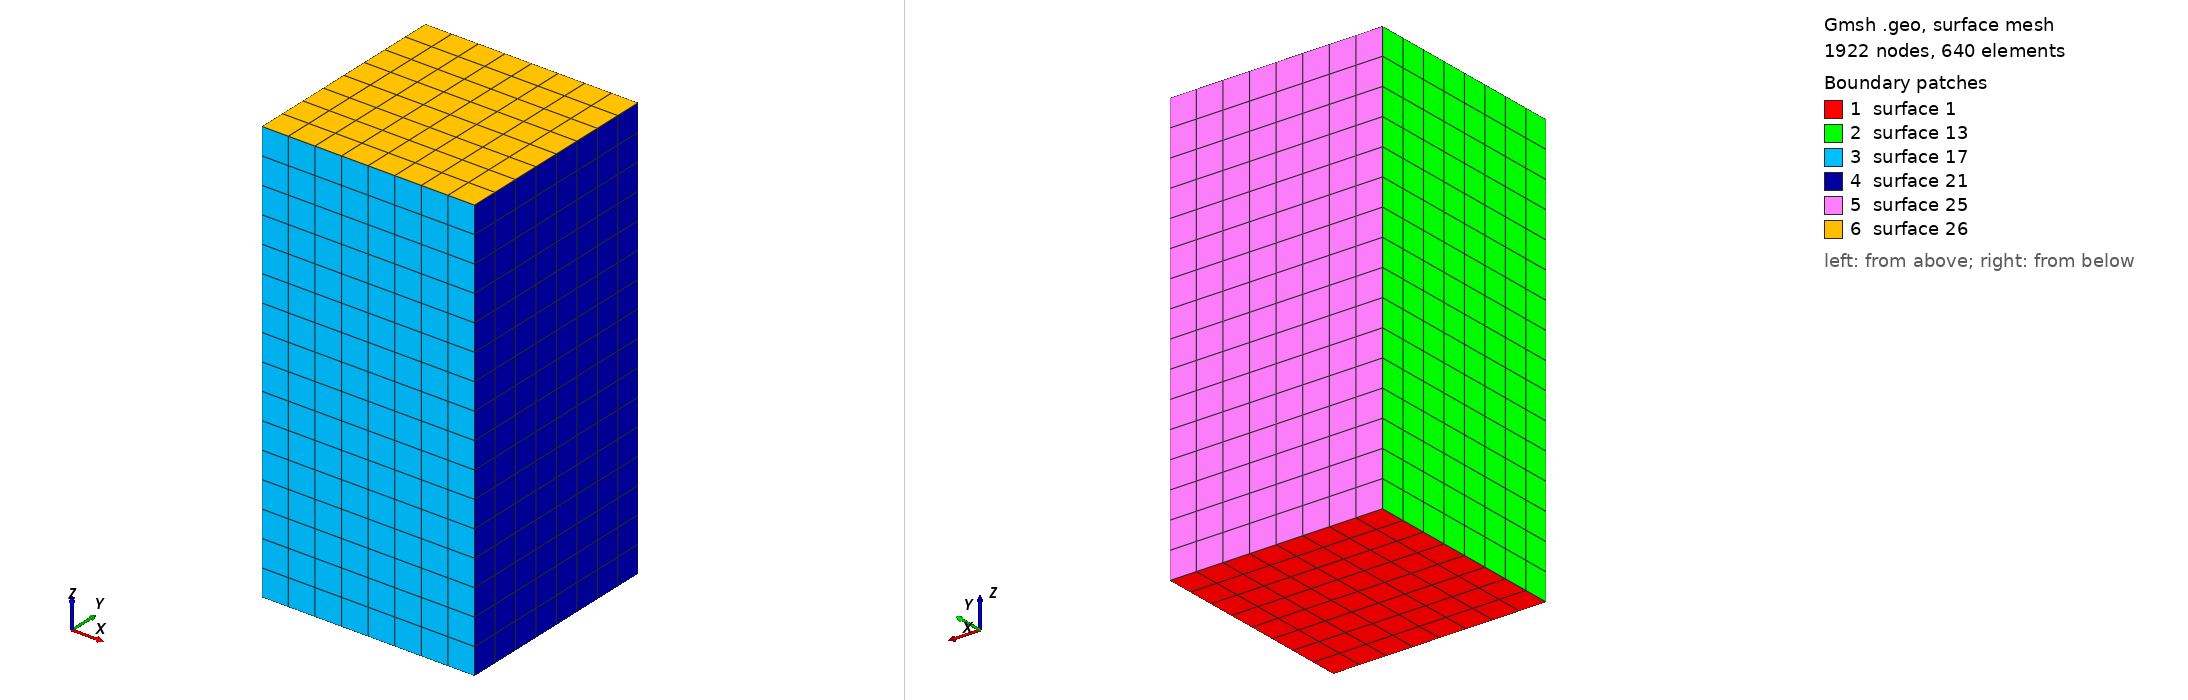

Gmsh geometry script, surface-meshed: 1922 nodes, 640 surface elements. Boundary patches (legend numbers): 1 surface 1, 2 surface 13, 3 surface 17, 4 surface 21, 5 surface 25, 6 surface 26. Left view from above one corner, right view from below the opposite corner. The script declares no physical surfaces, so the legend lists its geometric surfaces. The drawing asked Gmsh for element sizes between 1% and 20% of the model's largest extent; the script's own settings can give other sizes.

=== souza.geo (drawn) ===
a=2.;
b=2.;
c=4.;
Point(1)={0.0,0.0,0.0};
Point(2)={a,0.0,0.0};
Point(3)={a,b,0.0};
Point(4)={0.0,b,0.0};
//+
Line(1) = {1, 2};
//+
Line(2) = {2, 3};
//+
Line(3) = {3, 4};
//+
Line(4) = {4, 1};
//+
Curve Loop(1) = {4, 1, 2, 3};
//+
Plane Surface(1) = {1};
//+
Transfinite Curve {1, 2, 3, 4} = 9 Using Progression 1;
//+
Transfinite Surface {1} = {1, 2, 3, 4};
//+
Recombine Surface {1};
//+
Extrude {0, 0, 4} {
  Surface{1}; Layers {16}; Recombine;
}
//+
Physical Volume("BAR", 27) = {1};
Mesh.ElementOrder = 2;
Mesh.SecondOrderLinear = 1; 
Mesh.SecondOrderIncomplete = 1;
